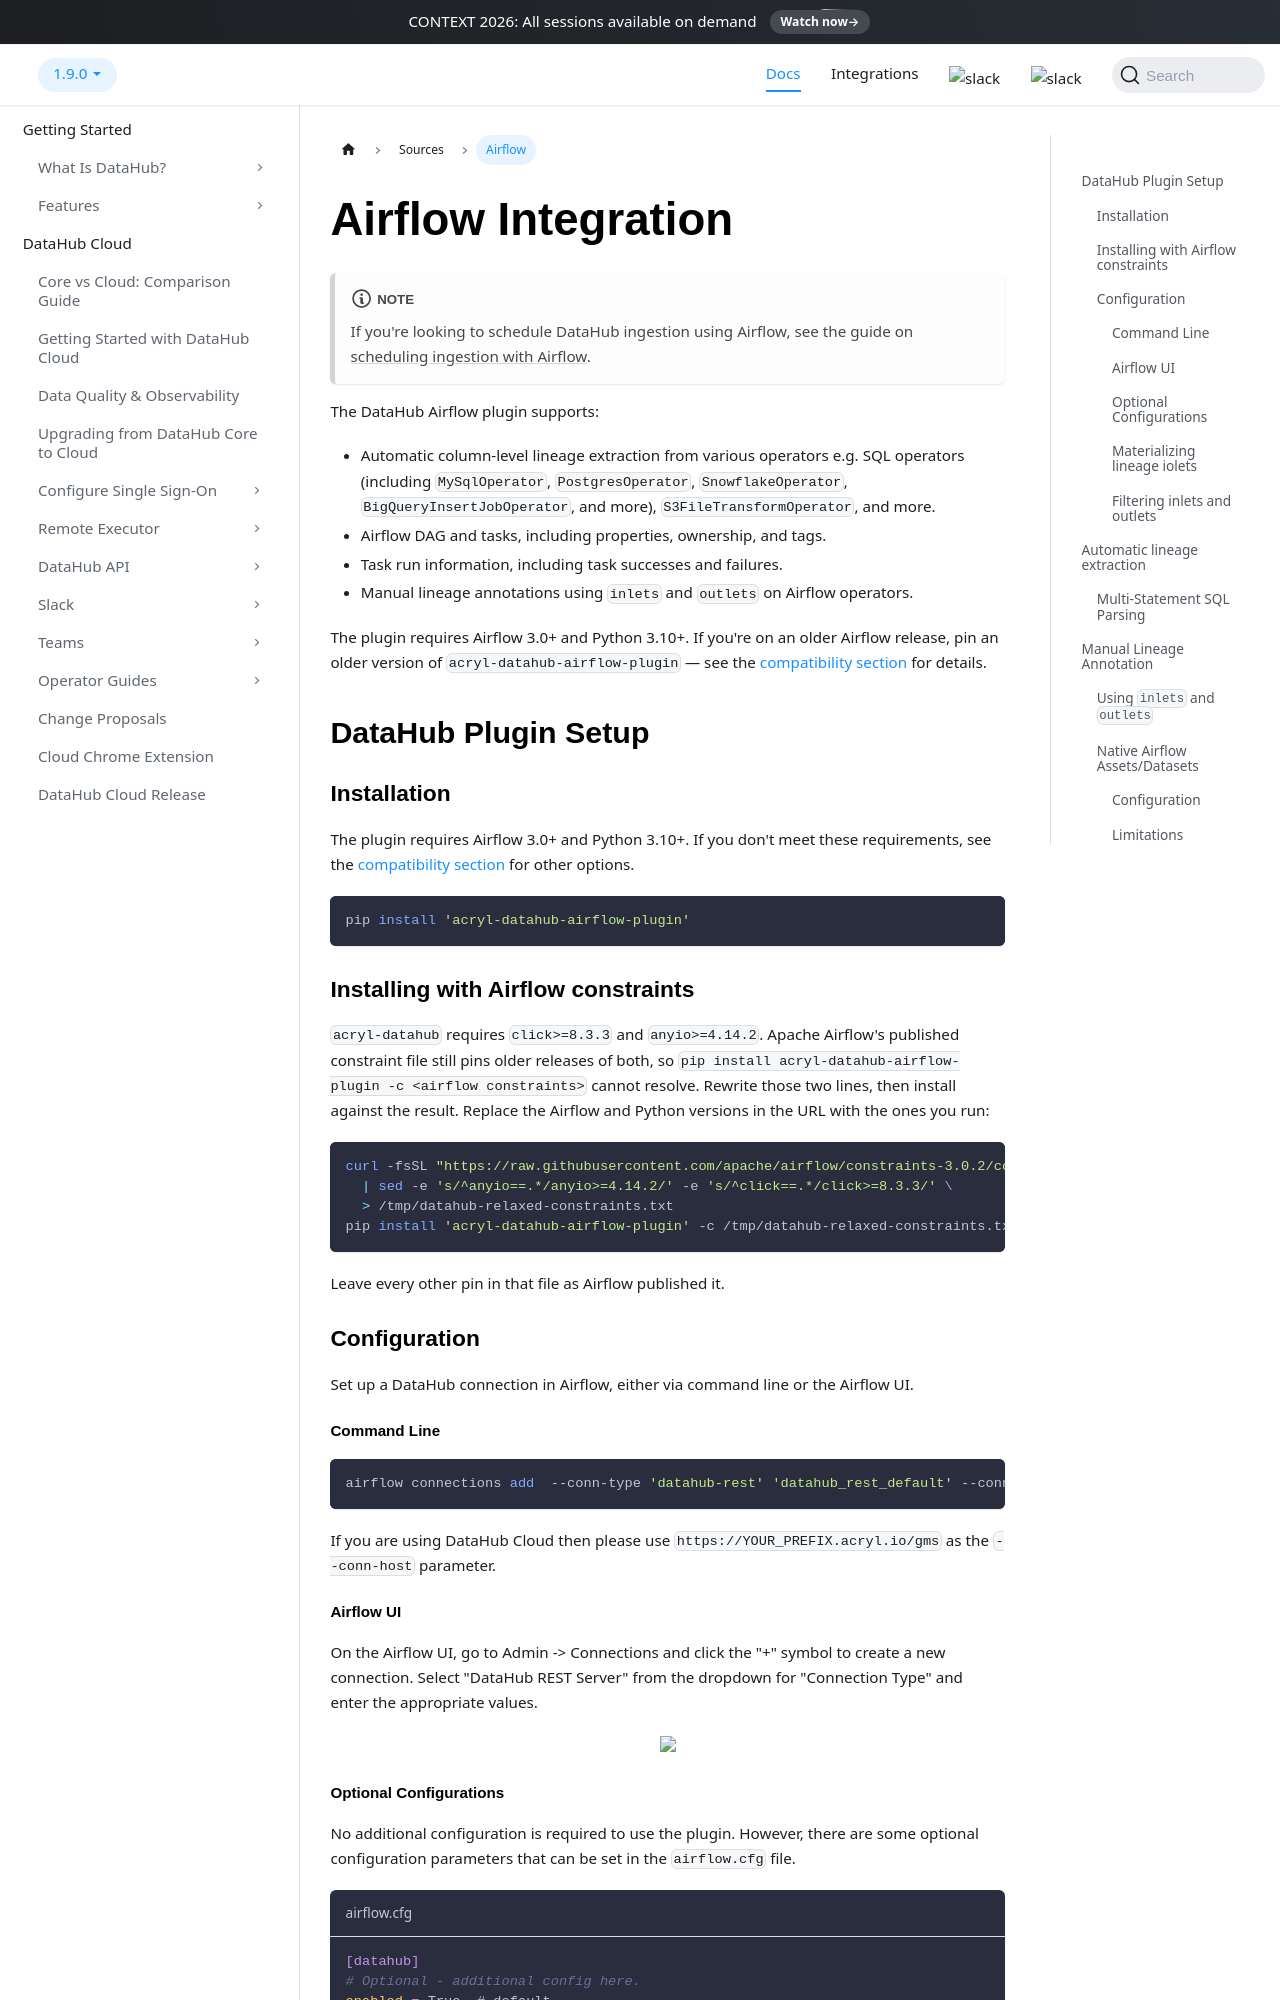

repository: datahub-project/datahub · page: docs/lineage/airflow/index.html · generator: docusaurus

# Airflow Integration

:::note

If you're looking to schedule DataHub ingestion using Airflow, see the guide on [scheduling ingestion with Airflow](../../metadata-ingestion/schedule_docs/airflow.md).

:::

The DataHub Airflow plugin supports:

- Automatic column-level lineage extraction from various operators e.g. SQL operators (including `MySqlOperator`, `PostgresOperator`, `SnowflakeOperator`, `BigQueryInsertJobOperator`, and more), `S3FileTransformOperator`, and more.
- Airflow DAG and tasks, including properties, ownership, and tags.
- Task run information, including task successes and failures.
- Manual lineage annotations using `inlets` and `outlets` on Airflow operators.

The plugin requires Airflow 3.0+ and Python 3.10+. If you're on an older Airflow release, pin an older version of `acryl-datahub-airflow-plugin` — see the [compatibility section](#compatibility) for details.

<!-- TODO: Update the local Airflow guide and link to it here. -->
<!-- If you are looking to run Airflow and DataHub using docker locally, follow the guide [here](../../docker/airflow/local_airflow.md). -->

## DataHub Plugin Setup

### Installation

The plugin requires Airflow 3.0+ and Python 3.10+. If you don't meet these requirements, see the [compatibility section](#compatibility) for other options.

```shell
pip install 'acryl-datahub-airflow-plugin'
```

### Installing with Airflow constraints

`acryl-datahub` requires `click>=8.3.3` and `anyio>=4.14.2`. Apache Airflow's published constraint file still pins older releases of both, so `pip install acryl-datahub-airflow-plugin -c <airflow constraints>` cannot resolve. Rewrite those two lines, then install against the result. Replace the Airflow and Python versions in the URL with the ones you run:

```shell
curl -fsSL "https://raw.githubusercontent.com/apache/airflow/constraints-3.0.2/constraints-3.11.txt" \
  | sed -e 's/^anyio==.*/anyio>=4.14.2/' -e 's/^click==.*/click>=8.3.3/' \
  > /tmp/datahub-relaxed-constraints.txt
pip install 'acryl-datahub-airflow-plugin' -c /tmp/datahub-relaxed-constraints.txt
```

Leave every other pin in that file as Airflow published it.

### Configuration

Set up a DataHub connection in Airflow, either via command line or the Airflow UI.

#### Command Line

```shell
airflow connections add  --conn-type 'datahub-rest' 'datahub_rest_default' --conn-host 'http://datahub-gms:8080' --conn-password '<optional datahub auth token>'
```

If you are using DataHub Cloud then please use `https://YOUR_PREFIX.acryl.io/gms` as the `--conn-host` parameter.

#### Airflow UI

On the Airflow UI, go to Admin -> Connections and click the "+" symbol to create a new connection. Select "DataHub REST Server" from the dropdown for "Connection Type" and enter the appropriate values.

<p align="center">
  <img width="70%"  src="https://raw.githubusercontent.com/datahub-project/static-assets/main/imgs/airflow/plugin_connection_setup.png"/>
</p>
